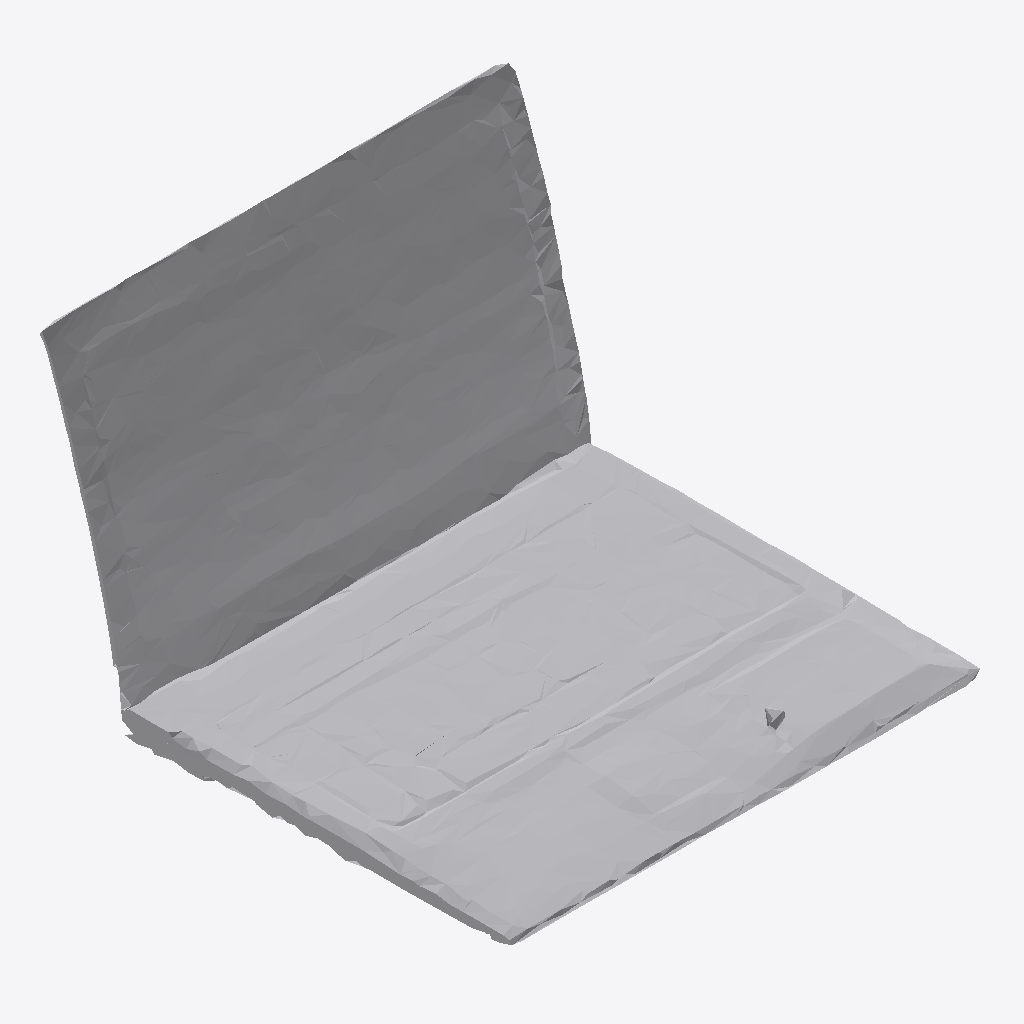
Isometric view of an IFC building model (IFC-SPF (STEP), schema IFC4, length unit metre), seen from the south-west, elements coloured by IFC class: 1 other element (light grey).
Extent 1.0 m × 1.0 m × 0.7 m (x, y, z). Storeys (1): Ground Floor at 0.00 m. Elements (1): 1 IfcFurniture.

HEADER;
FILE_DESCRIPTION(('ViewDefinition [CoordinationView]'),'2;1');
FILE_NAME('','2026-07-12T07:43:25',(''),(''),'IfcOpenShell 0.8.0','IfcOpenShell 0.8.0','');
FILE_SCHEMA(('IFC4'));
ENDSEC;
DATA;
#17=IFCPROJECT('1fxG$ZrvX0URmnicoKWRvV',#5,'Office Project',$,$,$,$,(#15),#10);
#20=IFCSITE('2UxyC$jbj87APdfhvcGfJg',#5,'Site',$,$,#19,$,$,.ELEMENT.,$,$,$,$,$);
#22=IFCBUILDING('0PFO1mo1L7rwkyQpLyZmhG',#5,'Building',$,$,#21,$,$,.ELEMENT.,$,$,$);
#24=IFCBUILDINGSTOREY('3CcX22e2fFcvTGi9jmqIKk',#5,'Ground Floor',$,$,#23,$,$,.ELEMENT.,0.0);
#35=IFCFURNITURE('273R3N5SD3lBLarRBPQpR1',#5,'list04_laptop',$,$,#34,#31,$,$);
ENDSEC;
